Image classification data set "fruits-360" (sjeanat3/Apple_Identification on GitHub). Class labels (6): apple braeburn, apple crimson snow, apple golden, apple granny smith, apple pink lady, apple red delicious.

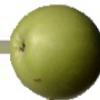
Label: apple granny smith

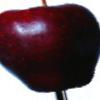
Label: apple red delicious

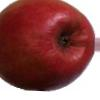
Label: apple crimson snow

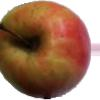
Label: apple pink lady

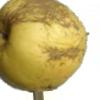
Label: apple golden

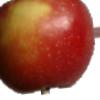
Label: apple braeburn
